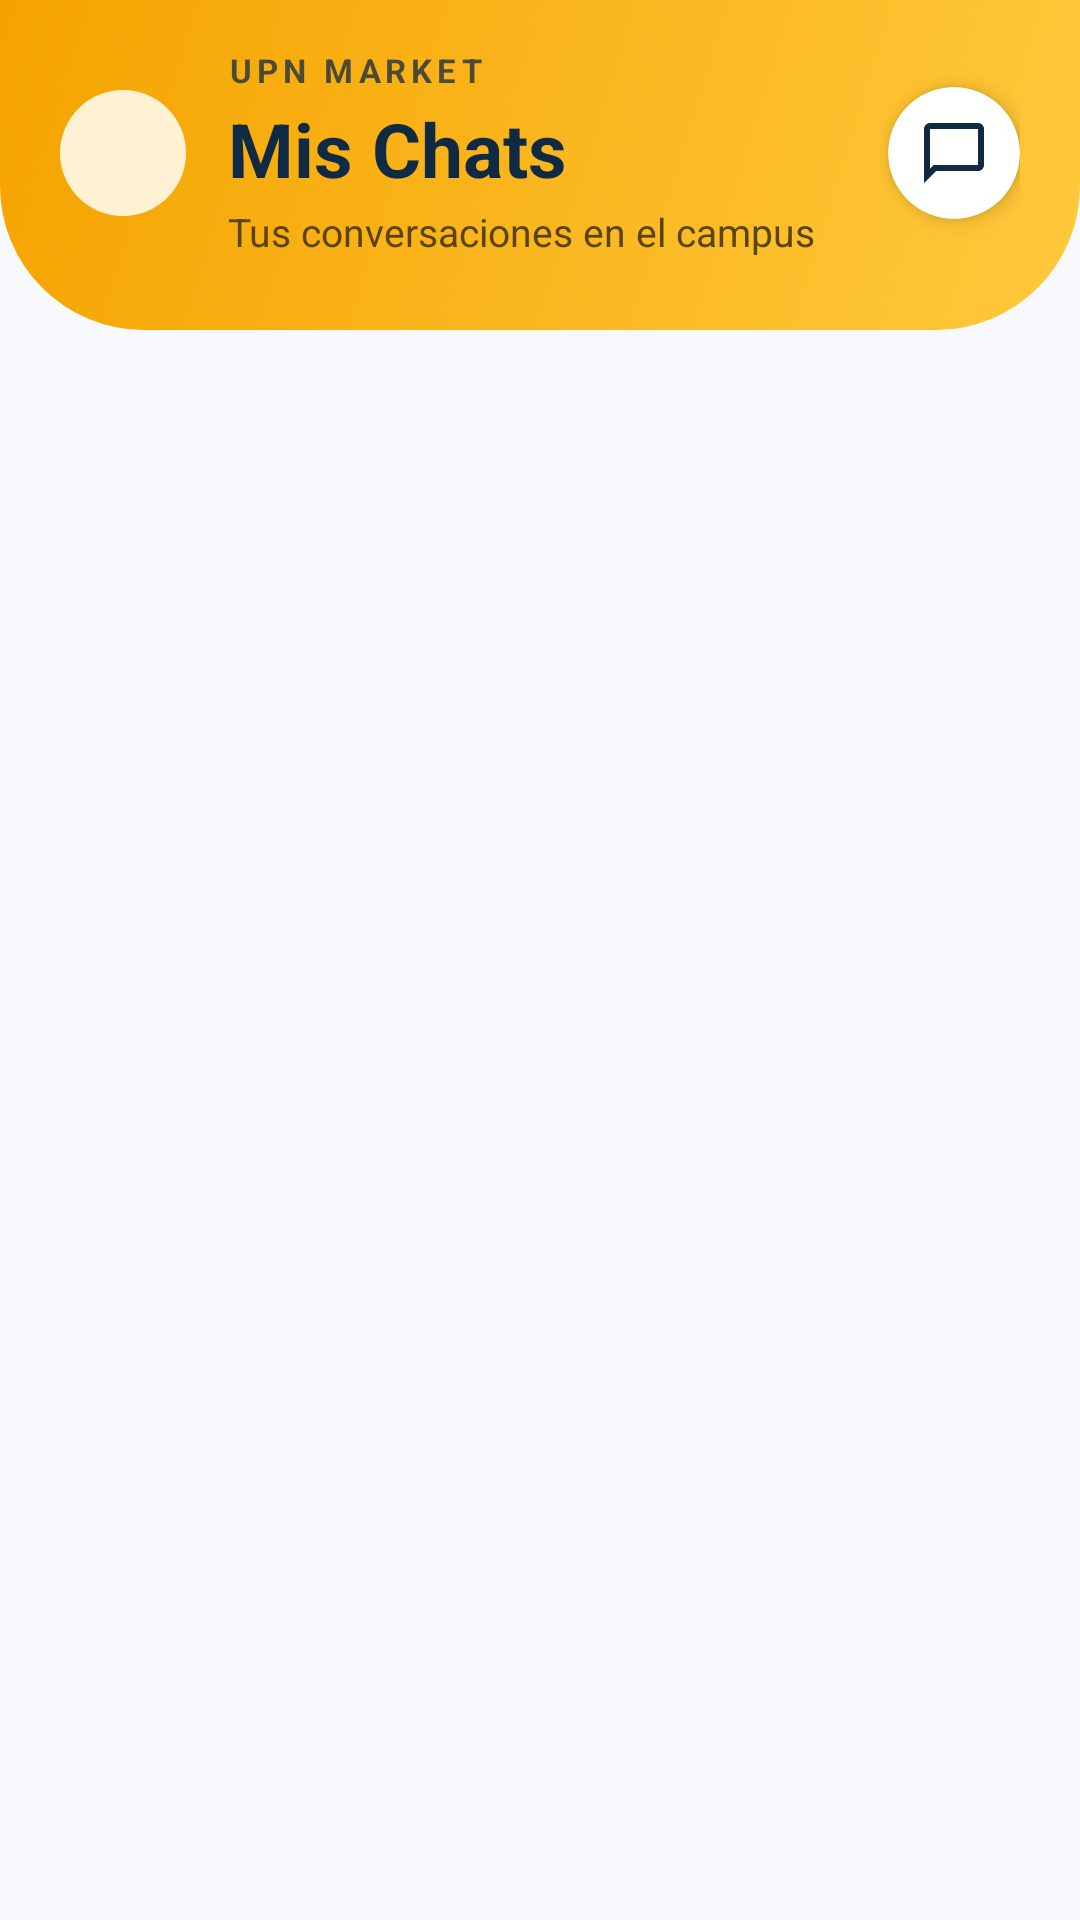

The Android layout XML behind this screen, and the referenced resources:
<!-- AndroidManifest.xml: activity theme Theme.MARKET_UPN -->
<!-- res/layout/activity_lista_chats.xml -->
<?xml version="1.0" encoding="utf-8"?>
<LinearLayout
    xmlns:android="http://schemas.android.com/apk/res/android"
    xmlns:app="http://schemas.android.com/apk/res-auto"
    xmlns:tools="http://schemas.android.com/tools"
    android:id="@+id/main"
    android:layout_width="match_parent"
    android:layout_height="match_parent"
    android:orientation="vertical"
    android:background="#F7F9FC"
    tools:context=".ListaChatsActivity">

    <FrameLayout
        android:id="@+id/headerChats"
        android:layout_width="match_parent"
        android:layout_height="wrap_content"
        android:background="@drawable/bg_header">

        <View
            android:layout_width="180dp"
            android:layout_height="180dp"
            android:layout_gravity="top|end"
            android:layout_marginTop="-80dp"
            android:layout_marginEnd="-60dp"
            android:background="@drawable/fondo_curva_login" />

        <View
            android:layout_width="110dp"
            android:layout_height="110dp"
            android:layout_gravity="bottom|start"
            android:layout_marginStart="-45dp"
            android:layout_marginBottom="-40dp"
            android:background="@drawable/fondo_curva_login" />

        <LinearLayout
            android:layout_width="match_parent"
            android:layout_height="wrap_content"
            android:gravity="center_vertical"
            android:orientation="horizontal"
            android:paddingStart="20dp"
            android:paddingTop="16dp"
            android:paddingEnd="20dp"
            android:paddingBottom="24dp">

            <ImageView
                android:id="@+id/btnVolverListaChats"
                android:layout_width="42dp"
                android:layout_height="42dp"
                android:background="@drawable/bg_icon_circle"
                android:clickable="true"
                android:contentDescription="Volver"
                android:focusable="true"
                android:padding="10dp"
                android:src="@drawable/ic_arrow_back"
                app:tint="#102A43" />

            <LinearLayout
                android:layout_width="0dp"
                android:layout_height="wrap_content"
                android:layout_marginStart="14dp"
                android:layout_weight="1"
                android:orientation="vertical">

                <TextView
                    android:layout_width="wrap_content"
                    android:layout_height="wrap_content"
                    android:alpha="0.75"
                    android:letterSpacing="0.15"
                    android:text="UPN MARKET"
                    android:textColor="#102A43"
                    android:textSize="11sp"
                    android:textStyle="bold" />

                <TextView
                    android:layout_width="wrap_content"
                    android:layout_height="wrap_content"
                    android:layout_marginTop="2dp"
                    android:text="Mis Chats"
                    android:textColor="#102A43"
                    android:textSize="25sp"
                    android:textStyle="bold" />

                <TextView
                    android:layout_width="wrap_content"
                    android:layout_height="wrap_content"
                    android:layout_marginTop="2dp"
                    android:text="Tus conversaciones en el campus"
                    android:textColor="#5B4300"
                    android:textSize="13sp" />
            </LinearLayout>

            <com.google.android.material.card.MaterialCardView
                android:layout_width="44dp"
                android:layout_height="44dp"
                app:cardBackgroundColor="#FFFFFF"
                app:cardCornerRadius="22dp"
                app:cardElevation="4dp"
                app:strokeWidth="0dp">

                <ImageView
                    android:layout_width="24dp"
                    android:layout_height="24dp"
                    android:layout_gravity="center"
                    android:contentDescription="Chats"
                    android:src="@drawable/ic_nav_chat"
                    app:tint="#102A43" />
            </com.google.android.material.card.MaterialCardView>

        </LinearLayout>
    </FrameLayout>

    <ProgressBar
        android:id="@+id/pbListaChats"
        android:layout_width="wrap_content"
        android:layout_height="wrap_content"
        android:layout_gravity="center"
        android:layout_marginTop="50dp"
        android:visibility="gone"/>

    <TextView
        android:id="@+id/tvEmptyChats"
        android:layout_width="wrap_content"
        android:layout_height="wrap_content"
        android:layout_gravity="center"
        android:layout_marginTop="50dp"
        android:text="No tienes chats aún"
        android:textColor="#64748B"
        android:textSize="15sp"
        android:visibility="gone"/>

    <androidx.recyclerview.widget.RecyclerView
        android:id="@+id/rvListaChats"
        android:layout_width="match_parent"
        android:layout_height="0dp"
        android:layout_weight="1"
        android:clipToPadding="false"
        android:paddingStart="16dp"
        android:paddingTop="18dp"
        android:paddingEnd="16dp"
        android:paddingBottom="16dp"/>

</LinearLayout>
<!-- resources referenced by this layout -->
<resources>
  <!-- drawable bg_header (drawable) -->
  <?xml version="1.0" encoding="utf-8"?>
  <shape xmlns:android="http://schemas.android.com/apk/res/android" android:shape="rectangle">
      <gradient android:startColor="#FFC93C" android:endColor="#F5A300" android:angle="135" />
      <corners android:bottomLeftRadius="48dp" android:bottomRightRadius="48dp" />
  </shape>
  <!-- drawable bg_icon_circle (drawable) -->
  <?xml version="1.0" encoding="utf-8"?>
  <shape xmlns:android="http://schemas.android.com/apk/res/android" android:shape="oval">
      <solid android:color="#FFF2D4" />
  </shape>
  <!-- drawable ic_nav_chat (drawable) -->
  <?xml version="1.0" encoding="utf-8"?>
  <vector xmlns:android="http://schemas.android.com/apk/res/android"
      android:width="24dp"
      android:height="24dp"
      android:viewportWidth="24"
      android:viewportHeight="24">
      <path
          android:fillColor="#FF000000"
          android:pathData="M20,2H4c-1.1,0 -2,0.9 -2,2v18l4,-4h14c1.1,0 2,-0.9 2,-2V4c0,-1.1 -0.9,-2 -2,-2zM20,16H5.17L4,17.17V4h16v12z" />
  </vector>
  <style name="Theme.MARKET_UPN" parent="Base.Theme.MARKET_UPN" />
  <style name="Base.Theme.MARKET_UPN" parent="Theme.Material3.DayNight.NoActionBar">
          <item name="colorPrimary">#FFB914</item>
          <item name="colorSecondary">#102A43</item>
          <item name="android:windowBackground">#FFFFFF</item>
          <item name="android:statusBarColor">#FFB914</item>
          <item name="android:windowLightStatusBar">true</item>
  
      </style>
</resources>
